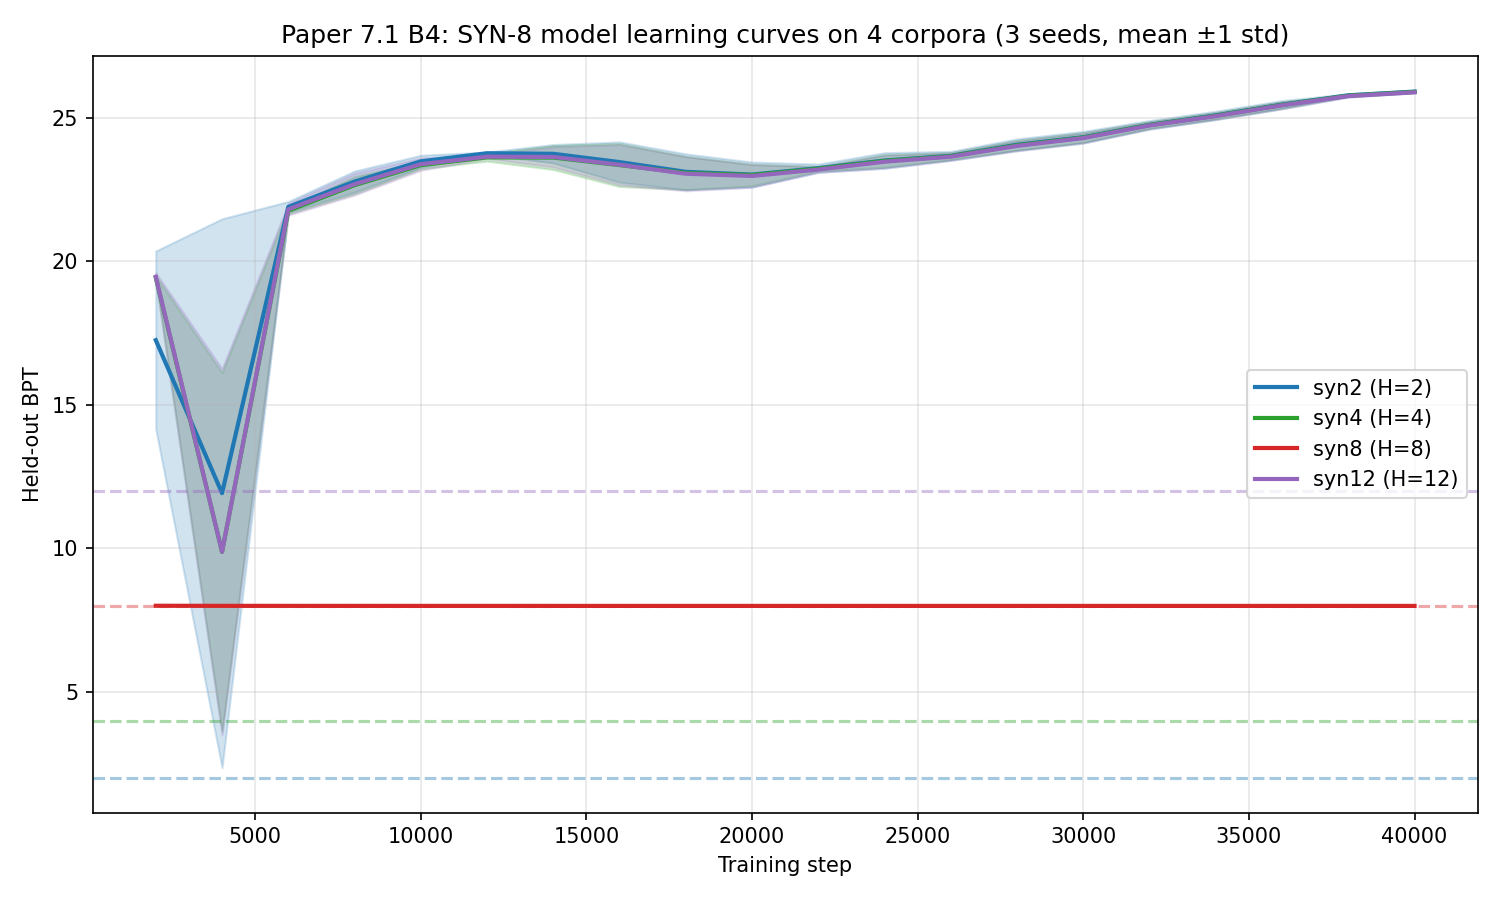

The data file committed next to this chart (first rows):
model, seed, step, train_loss, eval_loss_BPT, eval_BPSS_star, eval_corpus
syn8, 42, 100, 5.606, , , 
syn8, 42, 200, 5.556, , , 
syn8, 42, 300, 5.553, , , 
syn8, 42, 400, 5.553, , , 
syn8, 42, 500, 5.552, , , 
syn8, 42, 600, 5.553, , , 
syn8, 42, 700, 5.552, , , 
syn8, 42, 800, 5.553, , , 
syn8, 42, 900, 5.553, , , 
syn8, 42, 1000, 5.553, , , 
syn8, 42, 1100, 5.552, , , 
syn8, 42, 1200, 5.552, , , 
syn8, 42, 1300, 5.551, , , 
syn8, 42, 1400, 5.551, , , 
syn8, 42, 1500, 5.551, , , 
syn8, 42, 1600, 5.55, , , 
syn8, 42, 1700, 5.55, , , 
syn8, 42, 1800, 5.55, , , 
syn8, 42, 1900, 5.55, , , 
syn8, 42, 2000, 5.549, , , 
syn8, 42, 2000, 5.55, 19.45, 9.691, syn2
syn8, 42, 2000, 5.55, 19.39, 9.661, syn4
syn8, 42, 2000, 5.55, 8.005, 1.994, syn8
syn8, 42, 2000, 5.55, 19.36, 12.06, syn12
syn8, 42, 2100, 5.549, , , 
syn8, 42, 2200, 5.549, , , 
syn8, 42, 2300, 5.549, , , 
syn8, 42, 2400, 5.549, , , 
syn8, 42, 2500, 5.549, , , 
syn8, 42, 2600, 5.549, , , 
syn8, 42, 2700, 5.548, , , 
syn8, 42, 2800, 5.548, , , 
syn8, 42, 2900, 5.548, , , 
syn8, 42, 3000, 5.548, , , 
syn8, 42, 3100, 5.548, , , 
syn8, 42, 3200, 5.548, , , 
syn8, 42, 3300, 5.548, , , 
syn8, 42, 3400, 5.548, , , 
syn8, 42, 3500, 5.548, , , 
syn8, 42, 3600, 5.547, , , 
syn8, 42, 3700, 5.548, , , 
syn8, 42, 3800, 5.547, , , 
syn8, 42, 3900, 5.547, , , 
syn8, 42, 4000, 5.547, , , 
syn8, 42, 4000, 5.547, 18.68, 9.309, syn2
syn8, 42, 4000, 5.547, 14.29, 7.122, syn4
syn8, 42, 4000, 5.547, 8.003, 1.994, syn8
syn8, 42, 4000, 5.547, 14.4, 8.966, syn12
syn8, 42, 4100, 5.547, , , 
syn8, 42, 4200, 5.547, , , 
syn8, 42, 4300, 5.547, , , 
syn8, 42, 4400, 5.547, , , 
syn8, 42, 4500, 5.547, , , 
syn8, 42, 4600, 5.547, , , 
syn8, 42, 4700, 5.547, , , 
syn8, 42, 4800, 5.547, , , 
syn8, 42, 4900, 5.547, , , 
syn8, 42, 5000, 5.547, , , 
syn8, 42, 5100, 5.547, , , 
syn8, 42, 5200, 5.547, , , 
... 900 more rows
